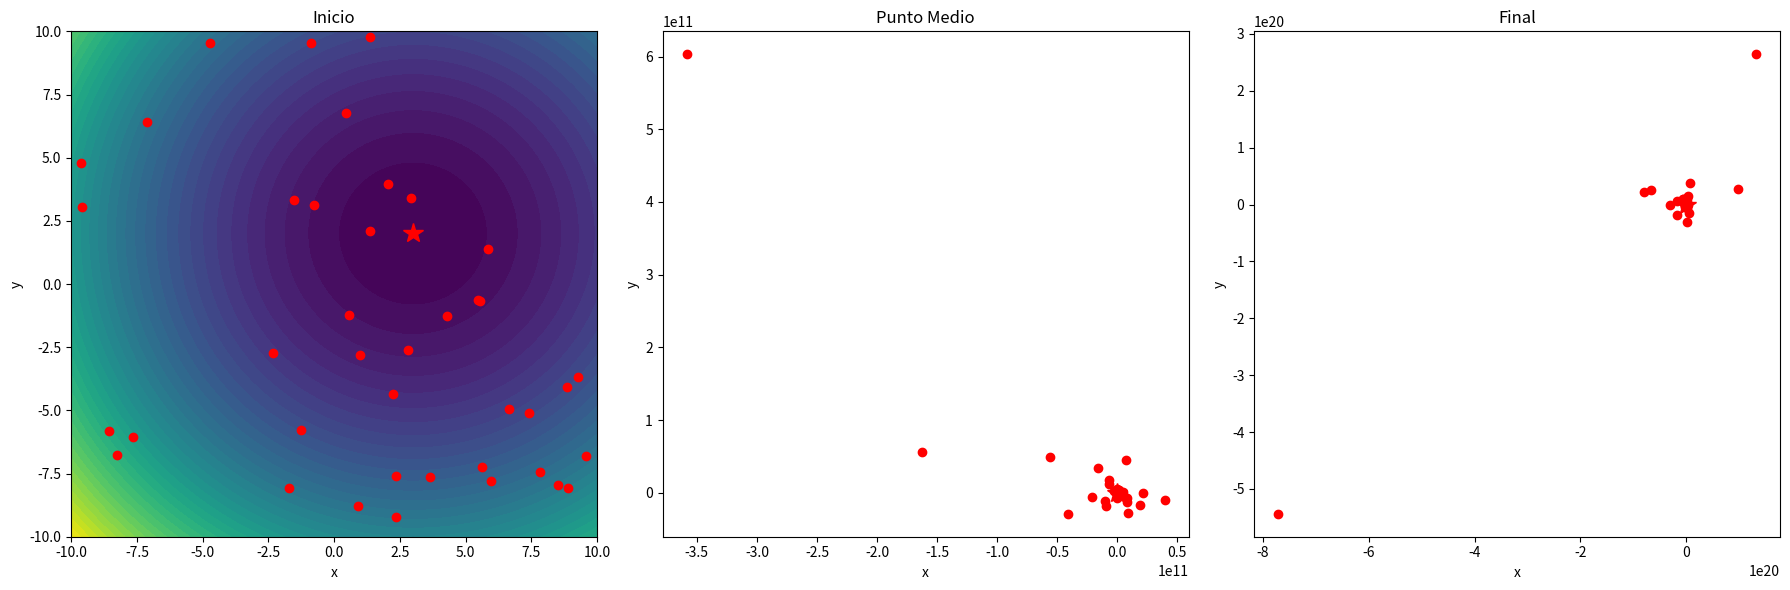

Write the Python code that produced this figure.
import numpy as np
import matplotlib.pyplot as plt

# Variables
n = 40  # número de partículas
max_iter = 100  # número máximo de iteraciones
threshold = 1e-6  # umbral de convergencia

# Generar 40 posiciones aleatorias dentro del rango -10 y 10
np.random.seed(0)  # Semilla para reproducibilidad
x = np.random.uniform(-10, 10, n)
y = np.random.uniform(-10, 10, n)

# Inicializar las velocidades de las partículas 40 velocidades aleatorias dentro de -1 y 1
vx = np.random.uniform(-1, 1, n)
vy = np.random.uniform(-1, 1, n)

# Definir la función objetivo
def funcion_objetiva(x, y):
    return (x - 3)**2 + (y - 2)**2

valores_objetivos = funcion_objetiva(x, y)

# Establecer las mejores posiciones personales
mejoresP_x = np.copy(x)
mejoresP_y = np.copy(y)
mejoresP_valores = np.copy(valores_objetivos)

# Encontrar la mejor posición global inicial
mejorG_indice = np.argmin(valores_objetivos)
mejorG_x = x[mejorG_indice]
mejorG_y = y[mejorG_indice]
mejorG_valor = valores_objetivos[mejorG_indice]

# Parámetros del PSO
# w = 0.5
# c1 = 1.5
# c2 = 1.5

# variante 1
w = 2
c1 = 2
c2 = 3

#variente 2
# w = 3
# c1 = 3
# c2 = 5

#variante 3
# w = 0.01
# c1 = 5
# c2 = 4

# Almacenar trayectorias de partículas
trayectorias_x = [np.copy(x)]
trayectorias_y = [np.copy(y)]

# Iterar el proceso de optimización
for iter in range(max_iter):
    r1 = np.random.rand(n)
    r2 = np.random.rand(n)
    
    # Actualizar velocidades
    vx = w * vx + c1 * r1 * (mejoresP_x - x) + c2 * r2 * (mejorG_x - x)
    vy = w * vy + c1 * r1 * (mejoresP_y - y) + c2 * r2 * (mejorG_y - y)

    # Actualizar posiciones
    x = x + vx
    y = y + vy

    # Guardar trayectorias
    trayectorias_x.append(np.copy(x))
    trayectorias_y.append(np.copy(y))

    # Calcular el nuevo valor de la función objetivo
    valores_objetivos = funcion_objetiva(x, y)

    # Actualizar la mejor posición personal
    mejoresP_mask = valores_objetivos < mejoresP_valores
    mejoresP_x[mejoresP_mask] = x[mejoresP_mask]
    mejoresP_y[mejoresP_mask] = y[mejoresP_mask]
    mejoresP_valores[mejoresP_mask] = valores_objetivos[mejoresP_mask]

    # Actualizar la mejor posición global
    mejorG_indice = np.argmin(valores_objetivos)
    if valores_objetivos[mejorG_indice] < mejorG_valor:
        mejorG_x = x[mejorG_indice]
        mejorG_y = y[mejorG_indice]
        cambio = mejorG_valor - valores_objetivos[mejorG_indice]
        mejorG_valor = valores_objetivos[mejorG_indice]

    # Condición de parada
    if cambio < threshold:
        break

# Imprimir resultados finales
print("Mejor posición global final: (", mejorG_x, ",", mejorG_y, ")")
print("Valor de la función objetivo en la mejor posición global final:", mejorG_valor)
print("Número de iteraciones:", iter + 1)

# Crear el contour plot de la función objetivo
X = np.linspace(-10, 10, 400)
Y = np.linspace(-10, 10, 400)
X, Y = np.meshgrid(X, Y)
Z = funcion_objetiva(X, Y)

fig, axs = plt.subplots(1, 3, figsize=(18, 6))

# Inicio
axs[0].contourf(X, Y, Z, levels=50, cmap='viridis')
axs[0].plot(trayectorias_x[0], trayectorias_y[0], 'ro')
axs[0].plot(3, 2, 'r*', markersize=15)  # Punto mínimo teórico
axs[0].set_title('Inicio')
axs[0].set_xlabel('x')
axs[0].set_ylabel('y')

# Punto medio (aproximadamente)
punto_medio = len(trayectorias_x) // 2
axs[1].contourf(X, Y, Z, levels=50, cmap='viridis')
axs[1].plot(trayectorias_x[punto_medio], trayectorias_y[punto_medio], 'ro')
axs[1].plot(3, 2, 'r*', markersize=15)  # Punto mínimo teórico
axs[1].set_title('Punto Medio')
axs[1].set_xlabel('x')
axs[1].set_ylabel('y')

# Final
axs[2].contourf(X, Y, Z, levels=50, cmap='viridis')
axs[2].plot(trayectorias_x[-1], trayectorias_y[-1], 'ro')
axs[2].plot(3, 2, 'r*', markersize=15)  # Punto mínimo teórico
axs[2].set_title('Final')
axs[2].set_xlabel('x')
axs[2].set_ylabel('y')

plt.tight_layout()
plt.show()
